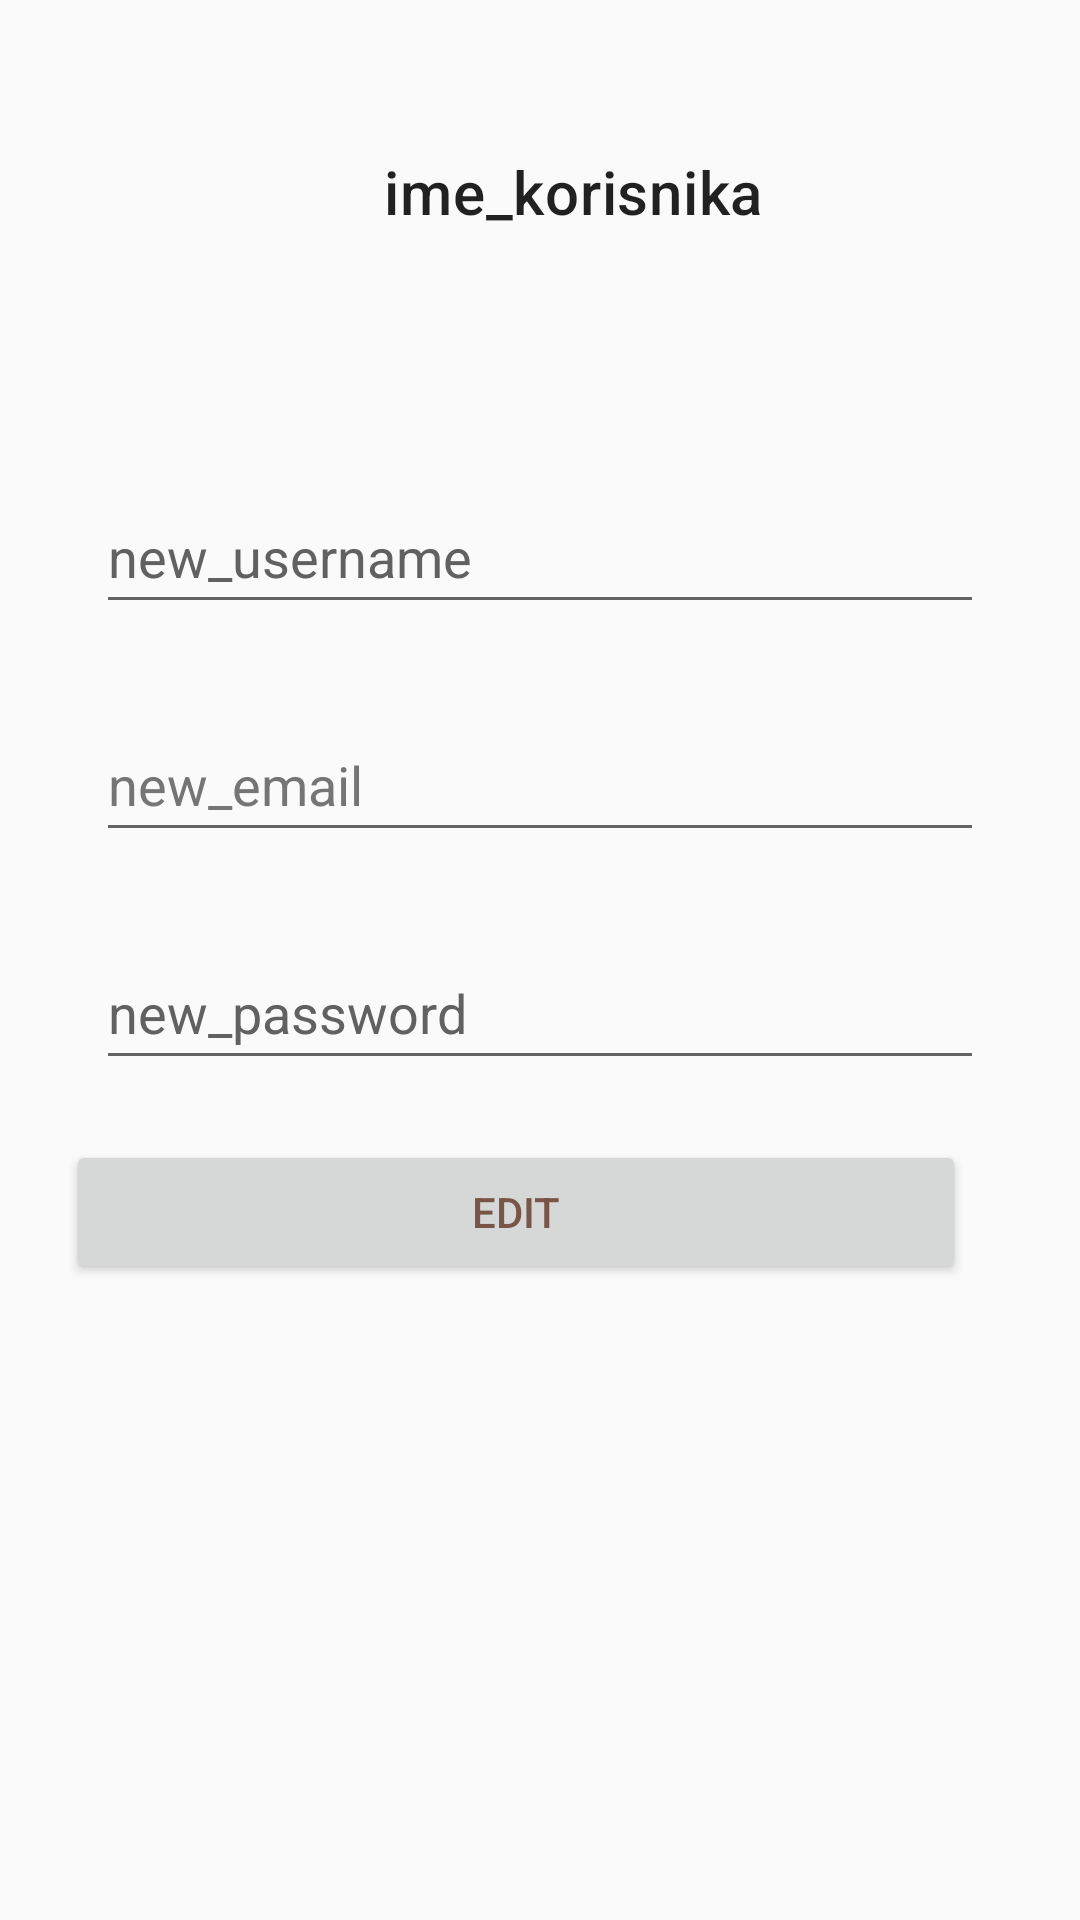

Write the Android layout XML for this screen, with the resource values it uses.
<!-- AndroidManifest.xml: application theme Theme.SocialNetwork -->
<!-- res/layout/activity_edit_profile.xml -->
<?xml version="1.0" encoding="utf-8"?>
<LinearLayout xmlns:android="http://schemas.android.com/apk/res/android"
    xmlns:tools="http://schemas.android.com/tools"
    android:layout_width="match_parent"
    android:layout_height="wrap_content"
    android:orientation="vertical">

    <LinearLayout
        android:id="@+id/profile_info_layout"
        android:layout_width="match_parent"
        android:layout_height="wrap_content"
        android:orientation="horizontal"
        android:padding="16dp"
        tools:ignore="UseCompoundDrawables">

        <ImageView
            android:id="@+id/profile_eeimage"
            android:layout_width="96dp"
            android:layout_height="96dp"
            android:contentDescription="@string/todo"
            android:src="@mipmap/ic_launcher"
            tools:ignore="ImageContrastCheck" />

        <TextView
            android:id="@+id/eprofile_name"
            android:layout_width="wrap_content"
            android:layout_height="wrap_content"
            android:layout_gravity="center_vertical"
            android:layout_marginStart="16dp"
            android:text="@string/ime_korisnika"
            android:textAppearance="@style/TextAppearance.MaterialComponents.Headline6" />
    </LinearLayout>

    <LinearLayout
        android:id="@+id/til_name"
        android:layout_width="match_parent"
        android:layout_height="wrap_content"
        android:layout_marginStart="24dp"
        android:layout_marginEnd="24dp"
        android:layout_marginTop="24dp"
        android:layout_marginBottom="12dp"
        android:padding="8dp">

        <EditText
            android:id="@+id/et_name"
            android:layout_width="match_parent"
            android:layout_height="wrap_content"
            android:autofillHints=""
            android:hint="@string/new_username"
            android:inputType="textPersonName"
            android:minHeight="48dp"
            android:textColorHint="#616161"
            tools:ignore="VisualLintTextFieldSize" />
    </LinearLayout>

    <LinearLayout
        android:id="@+id/til_email"
        android:layout_width="match_parent"
        android:layout_height="wrap_content"
        android:layout_marginStart="24dp"
        android:layout_marginEnd="24dp"
        android:layout_marginBottom="12dp"
        android:padding="8dp">

        <EditText
            android:id="@+id/et_email"
            android:layout_width="match_parent"
            android:layout_height="wrap_content"
            android:hint="@string/new_email"
            android:inputType="textEmailAddress"
            android:minHeight="48dp"
            android:textColorHint="#757575"
            android:autofillHints=""
            tools:ignore="VisualLintTextFieldSize" />
    </LinearLayout>

    <LinearLayout
        android:id="@+id/til_password"
        android:layout_width="match_parent"
        android:layout_height="wrap_content"
        android:layout_marginStart="24dp"
        android:layout_marginEnd="24dp"
        android:layout_marginBottom="12dp"
        android:padding="8dp">

        <EditText
            android:id="@+id/et_password"
            android:layout_width="match_parent"
            android:layout_height="wrap_content"
            android:hint="@string/new_password"
            android:importantForAutofill="no"
            android:inputType="textPassword"
            android:minHeight="48dp"
            android:textColorHint="#616161"
            tools:ignore="VisualLintTextFieldSize" />
    </LinearLayout>

    <LinearLayout
        android:layout_width="match_parent"
        android:layout_height="wrap_content"
        android:orientation="horizontal"
        android:gravity="center_horizontal">

        <Button
            android:id="@+id/btn_edit"
            android:layout_width="300dp"
            android:layout_height="wrap_content"
            android:layout_marginEnd="16dp"
            android:text="@string/edit"
            android:textColor="#795548" />

    </LinearLayout>
</LinearLayout>
<!-- resources referenced by this layout -->
<resources>
  <string name="edit">edit</string>
  <string name="ime_korisnika">ime_korisnika</string>
  <string name="new_email">new_email</string>
  <string name="new_password">new_password</string>
  <string name="new_username">new_username</string>
  <string name="todo">TODO</string>
  <style name="Theme.SocialNetwork" parent="Theme.AppCompat.Light.DarkActionBar">
          
          <item name="colorPrimary">@color/purple_500</item>
          <item name="colorPrimaryDark">@color/purple_700</item>
          <item name="colorAccent">@color/teal_200</item>
          
      </style>
  <color name="purple_500">#FF6200EE</color>
  <color name="purple_700">#FF3700B3</color>
  <color name="teal_200">#FF03DAC5</color>
</resources>
